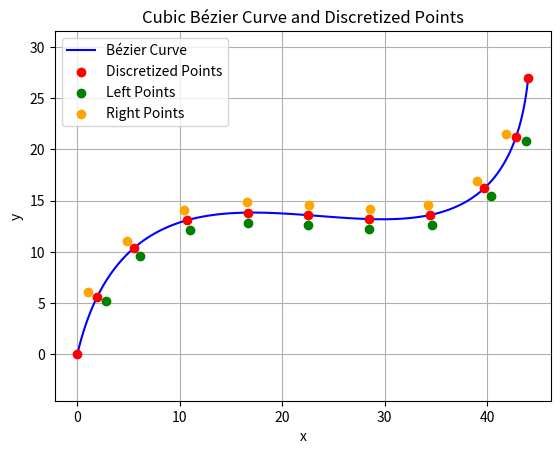

Reproduce this figure in Python.
import numpy as np
import matplotlib.pyplot as plt
from scipy.integrate import quad

class BezierCurve:
    def __init__(self, P0, P1, P2, P3, numpoints):
        self.P0 = np.array(P0)
        self.P1 = np.array(P1)
        self.P2 = np.array(P2)
        self.P3 = np.array(P3)
        self.points = np.array([self.P0])  
        self.left = np.empty((0, 2))       
        self.right = np.empty((0, 2))      
        self.discretize(numpoints)

    def bezier_curve(self, t):
        return (1 - t)**3 * self.P0 + 3 * (1 - t)**2 * t * self.P1 + 3 * (1 - t) * t**2 * self.P2 + t**3 * self.P3

    def bezier_derivative(self, t):
        return 3 * (1 - t)**2 * (self.P1 - self.P0) + 6 * (1 - t) * t * (self.P2 - self.P1) + 3 * t**2 * (self.P3 - self.P2)

    def arc_length(self, t):
        derivative = self.bezier_derivative(t)
        return np.linalg.norm(derivative)

    def compute_total_length(self):
        total_length, _ = quad(self.arc_length, 0, 1)
        return total_length

    def find_t_for_length(self, target_length, total_length):
        left, right = 0, 1
        while right - left > 1e-6:
            mid = (left + right) / 2.0
            current_length, _ = quad(self.arc_length, 0, mid)
            if current_length < target_length:
                left = mid
            else:
                right = mid
        return (left + right) / 2.0

    def get_norm_norm(self, t, direction, strength):
        derivative = self.bezier_derivative(t)
        norm_derivative = derivative / np.linalg.norm(derivative)
        if(direction < 0):
            return np.array([-norm_derivative[1], norm_derivative[0]])
        return np.array([norm_derivative[1], -norm_derivative[0]])

    def discretize(self, num_points):
        total_length = self.compute_total_length()

        for i in range(1, num_points):
            target_length = (i / num_points) * total_length
            t = self.find_t_for_length(target_length, total_length)
            point = self.bezier_curve(t)

            # Append points to arrays
            self.points = np.vstack([self.points, point])
            self.left = np.vstack([self.left, self.get_norm_norm(t, 1, 1.5) + self.bezier_curve(t)])
            self.right = np.vstack([self.right, self.get_norm_norm(t, -1, 1.5) + self.bezier_curve(t)])

        # Add the last point
        self.points = np.vstack([self.points, self.P3])
    
    def project_vector_mag(self, v, u):
        return abs(np.dot(v, u) / np.linalg.norm(u))
    
    def sortConePointsHelper(self, list : np.array):
        sorted_cone_list = [] #this is the list that will contain all the cone points, will be sorted at the end
        for cone_point in list: #iterate through all cone points, find the closest point on the center line then project
            minDistance = 99999999
            minDistanceIndex = -1
            otherEndIndex = -1
            for i in range(1, len(self.points) - 1):
                midpoint = self.points[i]
                if(minDistance > np.linalg.norm(cone_point - midpoint)):
                    minDistance = np.linalg.norm(cone_point - midpoint)
                    minDistanceIndex = i
                    if(np.linalg.norm(cone_point - self.points[i + 1]) > np.linalg.norm(cone_point - self.points[i - 1])):
                        otherEndIndex = i - 1
                    else:
                        otherEndIndex = i + 1
            
            if(minDistanceIndex > otherEndIndex):
                comp = self.project_vector_mag(cone_point - self.points[otherEndIndex], self.points[minDistanceIndex] - self.points[otherEndIndex])
                sorted_cone_list.append((otherEndIndex, comp))
            else:
                comp = self.project_vector_mag(cone_point - self.points[minDistanceIndex], self.points[otherEndIndex] - self.points[minDistanceIndex])
                sorted_cone_list.append((minDistanceIndex, comp))
            
        #sort the cone list
        return sorted(sorted_cone_list, key=lambda x: (x[0], x[1]))

            

                


    def plot(self, num_curve_points=100):
        # Plot the original Bézier curve
        t_values = np.linspace(0, 1, num_curve_points)
        curve_points = np.array([self.bezier_curve(t) for t in t_values])

        plt.plot(curve_points[:, 0], curve_points[:, 1], label="Bézier Curve", color='blue')

        plt.scatter(self.points[:, 0], self.points[:, 1], color='red', label="Discretized Points", zorder=5)
        plt.scatter(self.left[:, 0], self.left[:, 1], color='green', label="Left Points", zorder=5)
        plt.scatter(self.right[:, 0], self.right[:, 1], color='orange', label="Right Points", zorder=5)

        plt.legend()
        plt.title("Cubic Bézier Curve and Discretized Points")
        plt.xlabel("x")
        plt.ylabel("y")
        plt.grid(True)
        plt.axis("equal")
        plt.show()
    

# Example usage
if __name__ == "__main__":
    P0 = [0, 0]
    P1 = [7, 30]
    P2 = [41, -3]
    P3 = [44, 27]

    bezier = BezierCurve(P0, P1, P2, P3, 10)
    bezier.plot(num_curve_points=100)
    bezier.sortConePointsHelper([(13, 15)])